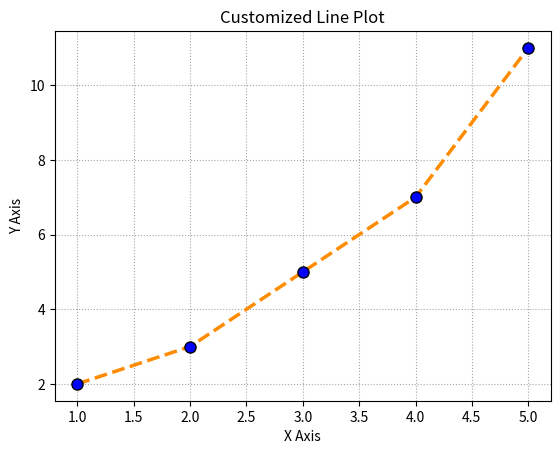

Reproduce this figure in Python.
# Styling with Matplotlib - Line Plot
# Objective: Create a line plot with customized styles using Matplotlib.
import matplotlib.pyplot as plt

# Data
x = [1, 2, 3, 4, 5]
y = [2, 3, 5, 7, 11]

# Create a line plot with custom styles
plt.plot(
    x, y,
    color='darkorange',      # Line color
    linewidth=2.5,           # Line width
    linestyle='--',          # Dashed line style
    marker='o',              # Circular markers
    markersize=8,            # Marker size
    markerfacecolor='blue', # Marker fill color
    markeredgecolor='black' # Marker border color
)

# Add labels and title
plt.title('Customized Line Plot')
plt.xlabel('X Axis')
plt.ylabel('Y Axis')

# Add grid
plt.grid(True, linestyle=':', color='gray', alpha=0.7)

# Show the plot
plt.show()
